Run: headless pygame with SDL's dummy video driver; simulated clock (each Clock.tick advances the game by its frame time, no real sleeping); random seed 0; keys injected as events and as key.get_pressed() state; no mouse input.
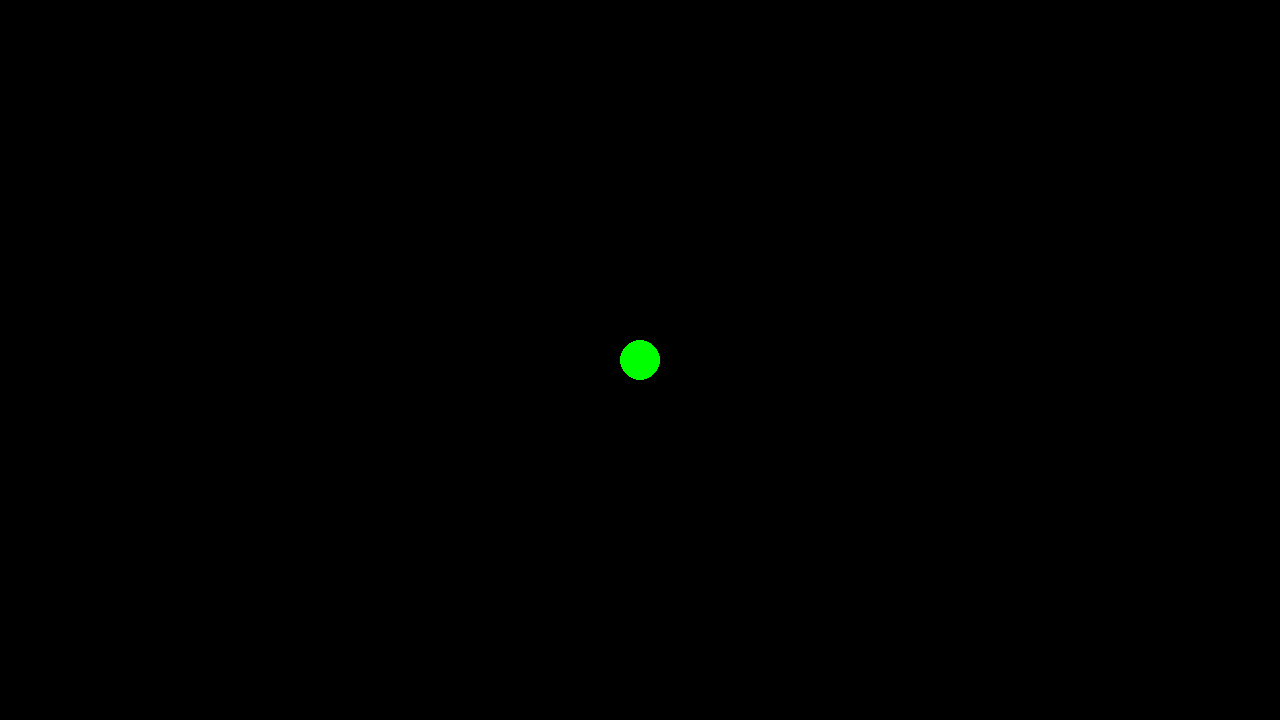
Frame 1 of 4 · flips 1–60 · no input
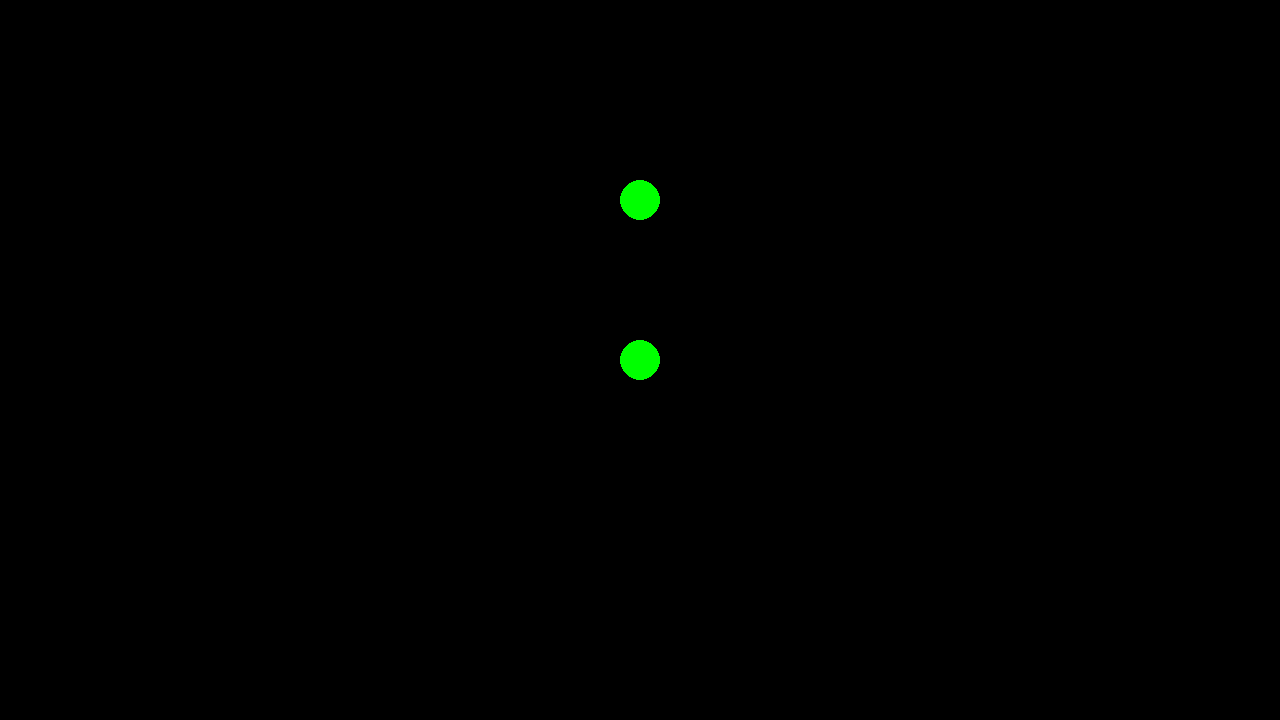
Frame 2 of 4 · flips 61–180 · tapped SPACE, RETURN · held RIGHT (→), D
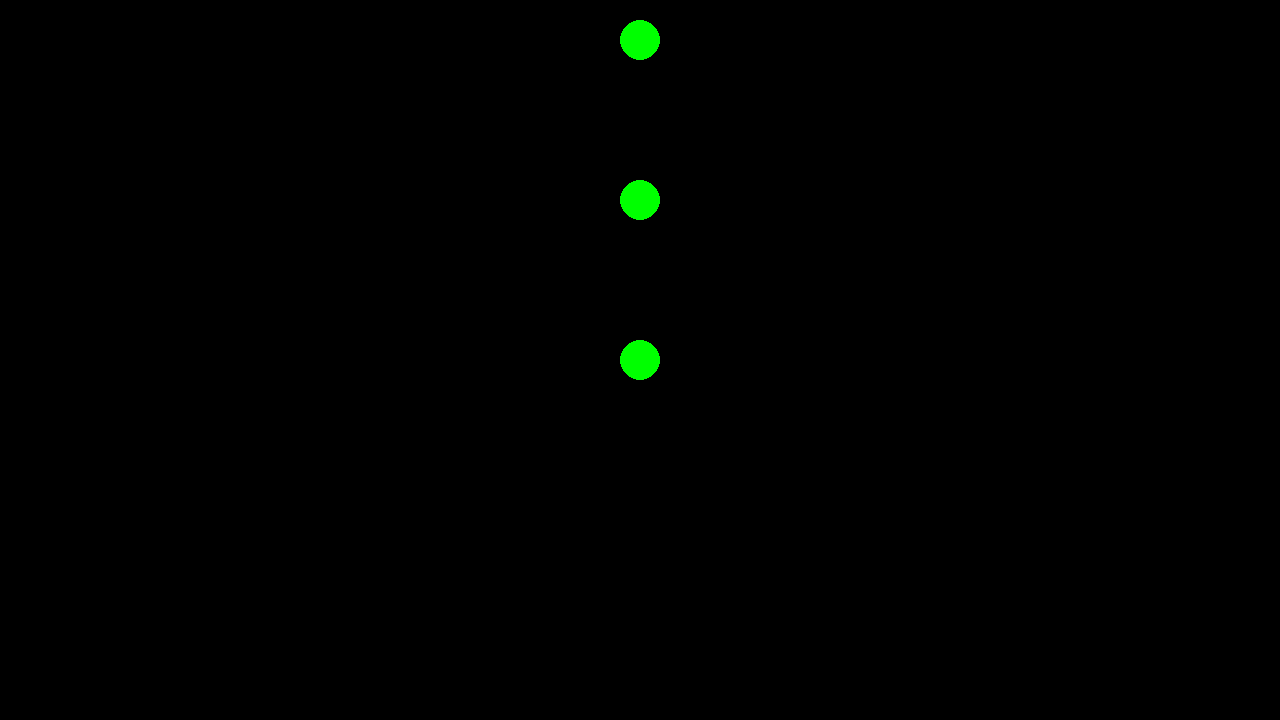
Frame 3 of 4 · flips 181–300 · held DOWN (↓), S
Frame 4 of 4 · flips 301–420 · held LEFT (←), A, UP (↑), W · screen unchanged from frame 3, image omitted

The pygame program that drew these frames:

import pygame

pygame.init()

WIDTH = 1280
HEIGHT = 720

screen = pygame.display.set_mode((WIDTH, HEIGHT))
pygame.display.set_caption("PAC-MAN")

running = True

x = int(WIDTH/2)
y = int(HEIGHT/2)

while running:

    for event in pygame.event.get():
        print("Event:", event)
        if event.type == pygame.QUIT:
            running = False
        if event.type == pygame.KEYUP:
            y -= 80

    # DRAW
    
    pygame.draw.circle(screen, (0, 255, 0), (x, y), 20, 0)
    pygame.display.flip()


pygame.quit()
